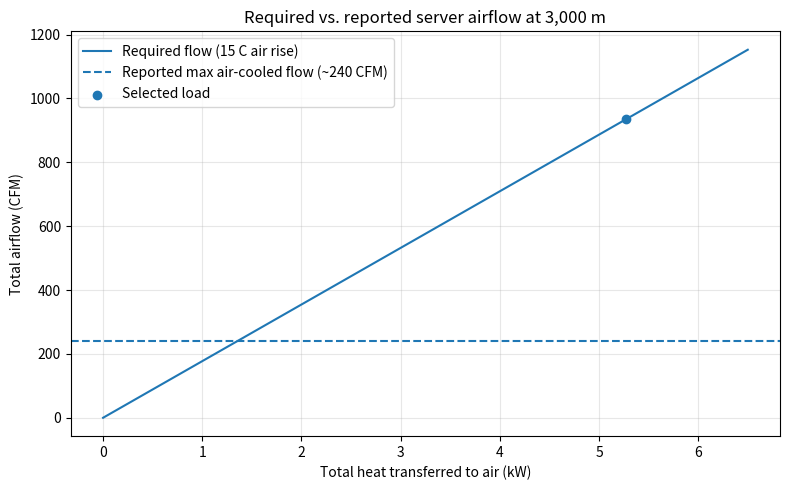
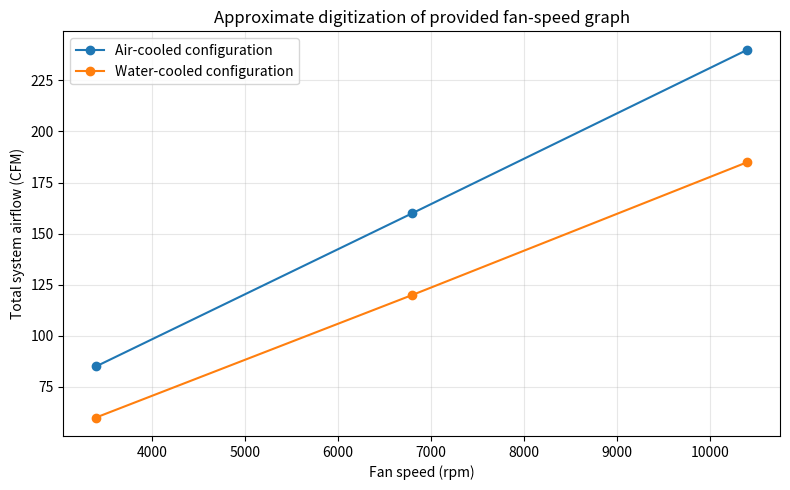
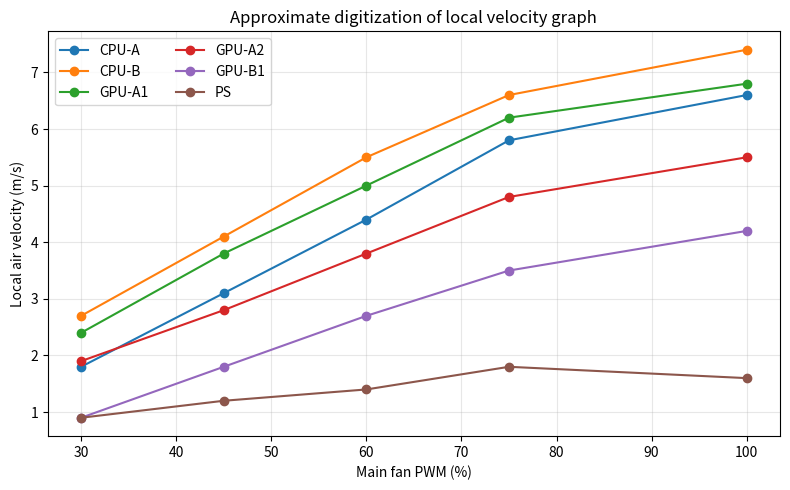

The script that saved these images, in order:
#Preliminary 2U server fan sizing based on user-provided airflow graphs
#4 fans side-by-side --> parallel flow


import numpy as np
import matplotlib.pyplot as plt

# -------- USER INPUTS --------
T_IN_C = 35.0
ALTITUDE_M = 3000.0
AIR_RISE_K = 15.0
CP_AIR = 1005.0
N_FANS = 4
CPU_COUNT, CPU_W = 2, 600.0  # ASSUMPTION: earlier 600 W per CPU
GPU_COUNT, GPU_W = 4, 1000.0  # ASSUMPTION: truncated statement means each GPU
EXPANSION_W = 75.0
OTHER_W = 0.0  # Add memory, drives, fans, board, PSU losses as known
# Alternative package case: set CPU_W=190 or 250 if applicable to same server.

# Graph 2: APPROXIMATE total system airflow, not per-fan airflow.
RPM = np.array([3400., 6800., 10400.])
AIR_COOLED_CFM = np.array([85., 160., 240.])
WATER_COOLED_CFM = np.array([60., 120., 185.])

# Graph 1: APPROXIMATE local velocities (m/s), read visually.
PWM = np.array([30., 45., 60., 75., 100.])
LOCAL_VELOCITY_M_S = {
    'CPU-A': [1.8, 3.1, 4.4, 5.8, 6.6],
    'CPU-B': [2.7, 4.1, 5.5, 6.6, 7.4],
    'GPU-A1': [2.4, 3.8, 5.0, 6.2, 6.8],
    'GPU-A2': [1.9, 2.8, 3.8, 4.8, 5.5],
    'GPU-B1': [0.9, 1.8, 2.7, 3.5, 4.2],
    'PS': [0.9, 1.2, 1.4, 1.8, 1.6],
}

# Optional hydraulic estimate: these are NOT supplied by the assignment.
# Enter estimated flow area and loss coefficient for each SERIAL segment.
# For parallel branches, model each branch separately; don't sum them as serial.
SERIAL_LOSSES = {
    # 'inlet': {'area_m2': 0.02, 'K': 2.0},
    # 'exhaust': {'area_m2': 0.02, 'K': 1.5},
}

CFM_PER_M3_S = 2118.880003

def isa_pressure_pa(altitude_m):
    """ISA troposphere approximation, valid for 0-11 km altitude."""
    return 101325.0 * (1.0 - 0.0065 * altitude_m / 288.15) ** 5.25588

def air_density_kg_m3(altitude_m, temp_c):
    return isa_pressure_pa(altitude_m) / (287.05 * (temp_c + 273.15))

def required_airflow(heat_w, rise_k, rho):
    mdot = heat_w / (CP_AIR * rise_k)
    return mdot, mdot / rho * CFM_PER_M3_S

def estimated_serial_pressure_drop_pa(cfm, rho):
    if not SERIAL_LOSSES:
        return None
    vdot = cfm / CFM_PER_M3_S
    return sum(0.5 * rho * (vdot / s['area_m2']) ** 2 * s['K']
               for s in SERIAL_LOSSES.values())

def main():
    rho = air_density_kg_m3(ALTITUDE_M, T_IN_C)
    heat_w = CPU_COUNT * CPU_W + GPU_COUNT * GPU_W + EXPANSION_W + OTHER_W
    mdot, required_cfm = required_airflow(heat_w, AIR_RISE_K, rho)
    max_cfm = AIR_COOLED_CFM[-1]
    max_heat_removed_w = (max_cfm / CFM_PER_M3_S) * rho * CP_AIR * AIR_RISE_K
    # Simple fan failure: 3/4 flow only if each fan maintains same operating flow.
    failure_cfm = max_cfm * (N_FANS - 1) / N_FANS
    failure_heat_removed_w = (failure_cfm / CFM_PER_M3_S) * rho * CP_AIR * AIR_RISE_K
    dp = estimated_serial_pressure_drop_pa(max_cfm, rho)

    print('--- 2U SERVER AIRFLOW ANALYSIS ---')
    print(f'Inlet temperature: {T_IN_C:.1f} C')
    print(f'Altitude: {ALTITUDE_M:.0f} m')
    print(f'Atmospheric pressure (ISA): {isa_pressure_pa(ALTITUDE_M)/1000:.2f} kPa')
    print(f'Inlet air density: {rho:.3f} kg/m^3')
    print(f'Total assumed air-cooled heat load: {heat_w:.0f} W')
    print(f'Required mass flow: {mdot:.3f} kg/s')
    print(f'Required total airflow: {required_cfm:.1f} CFM')
    print(f'Max reported air-cooled system airflow: {max_cfm:.0f} CFM')
    print(f'Air-side heat removal at max flow, {AIR_RISE_K:g} K rise: {max_heat_removed_w:.0f} W')
    print(f'Available / required airflow: {max_cfm/required_cfm:.1%}')
    print(f'Approx. one-fan-failure flow: {failure_cfm:.0f} CFM (simplifying assumption)')
    print(f'Approx. failure heat removal at {AIR_RISE_K:g} K rise: {failure_heat_removed_w:.0f} W')
    print('Estimated serial pressure drop:',
          f'{dp:.1f} Pa' if dp is not None else 'Not available: K and area inputs missing')
    print('CAUTION: fan pressure-flow curve required to verify operating point.')
    print('CAUTION: check if graph 2 is total-system flow at applicable altitude.')

    # Plot 1: Required airflow versus heat load, compared with measured system flow.
    powers = np.linspace(0, 6500, 250)
    required = np.array([required_airflow(p, AIR_RISE_K, rho)[1] for p in powers])
    fig, ax = plt.subplots(figsize=(8, 5))
    ax.plot(powers / 1000, required, label='Required flow (15 C air rise)')
    ax.axhline(max_cfm, linestyle='--', label='Reported max air-cooled flow (~240 CFM)')
    ax.scatter([heat_w / 1000], [required_cfm], zorder=4, label='Selected load')
    ax.set(xlabel='Total heat transferred to air (kW)', ylabel='Total airflow (CFM)',
           title='Required vs. reported server airflow at 3,000 m')
    ax.grid(alpha=.3)
    ax.legend()
    fig.tight_layout()
    fig.savefig('required_vs_available_airflow.png', dpi=180)

    # Plot 2: approximate graph 2 data.
    fig, ax = plt.subplots(figsize=(8, 5))
    ax.plot(RPM, AIR_COOLED_CFM, 'o-', label='Air-cooled configuration')
    ax.plot(RPM, WATER_COOLED_CFM, 'o-', label='Water-cooled configuration')
    ax.set(xlabel='Fan speed (rpm)', ylabel='Total system airflow (CFM)',
           title='Approximate digitization of provided fan-speed graph')
    ax.grid(alpha=.3)
    ax.legend()
    fig.tight_layout()
    fig.savefig('airflow_vs_fan_speed.png', dpi=180)

    # Plot 3: local velocities from graph 1.
    fig, ax = plt.subplots(figsize=(8, 5))
    for name, velocities in LOCAL_VELOCITY_M_S.items():
        ax.plot(PWM, velocities, 'o-', label=name)
    ax.set(xlabel='Main fan PWM (%)', ylabel='Local air velocity (m/s)',
           title='Approximate digitization of local velocity graph')
    ax.grid(alpha=.3)
    ax.legend(ncol=2)
    fig.tight_layout()
    fig.savefig('local_air_velocity_vs_pwm.png', dpi=180)
    plt.show()

if __name__ == '__main__':
    main()
